Dataset: dataset (GitHub, ussamasaeed/Chest_X_Ray_Disease_Classification). Classes: cardiomegaly, effusion, infiltrate, mass, nodule, pneumonia, pneumothorax.

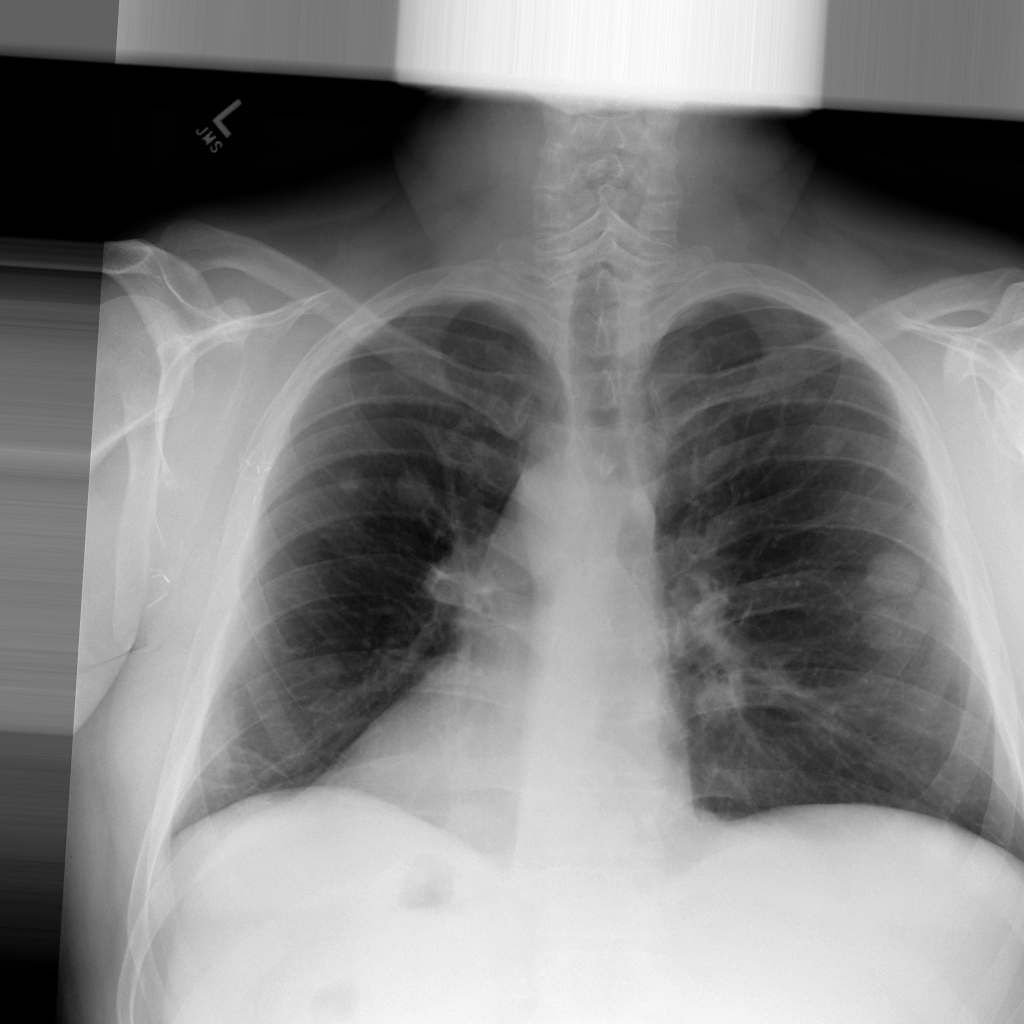
Label: nodule

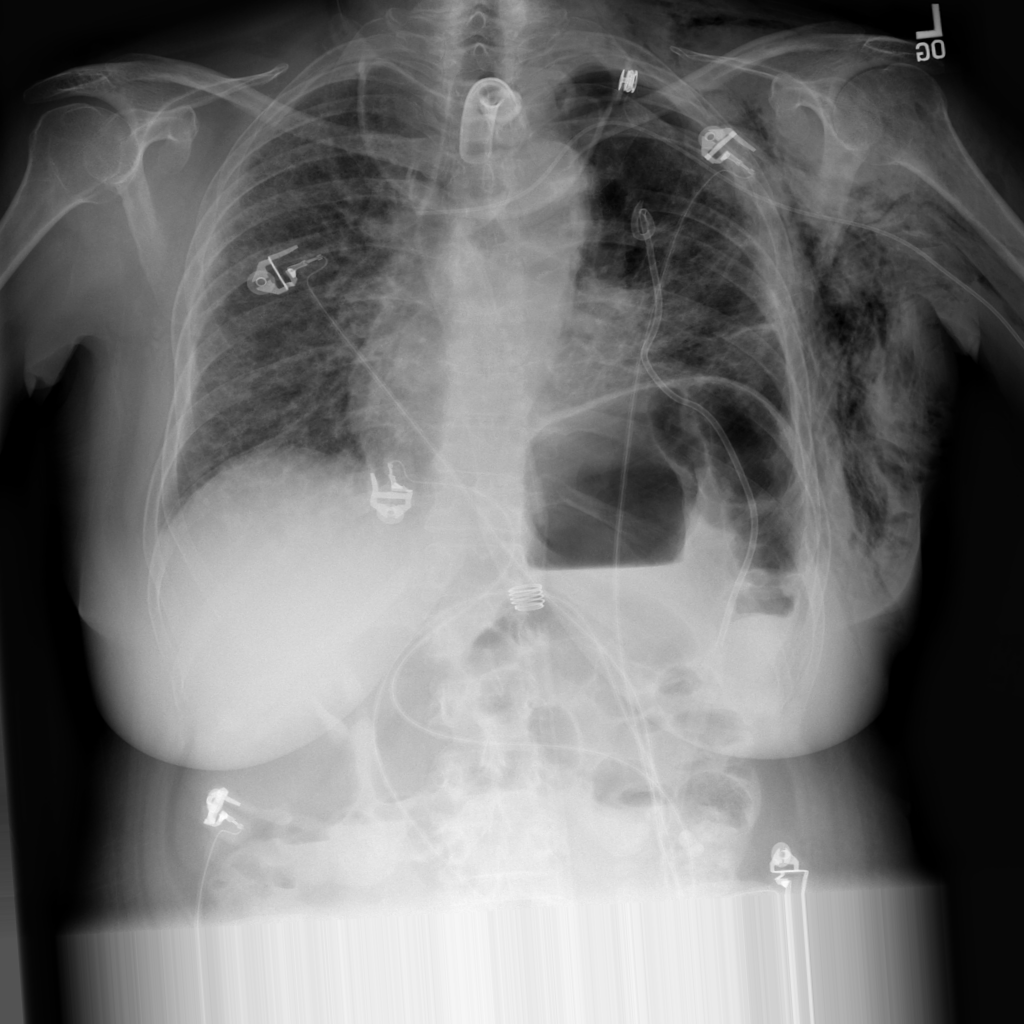
Label: pneumothorax

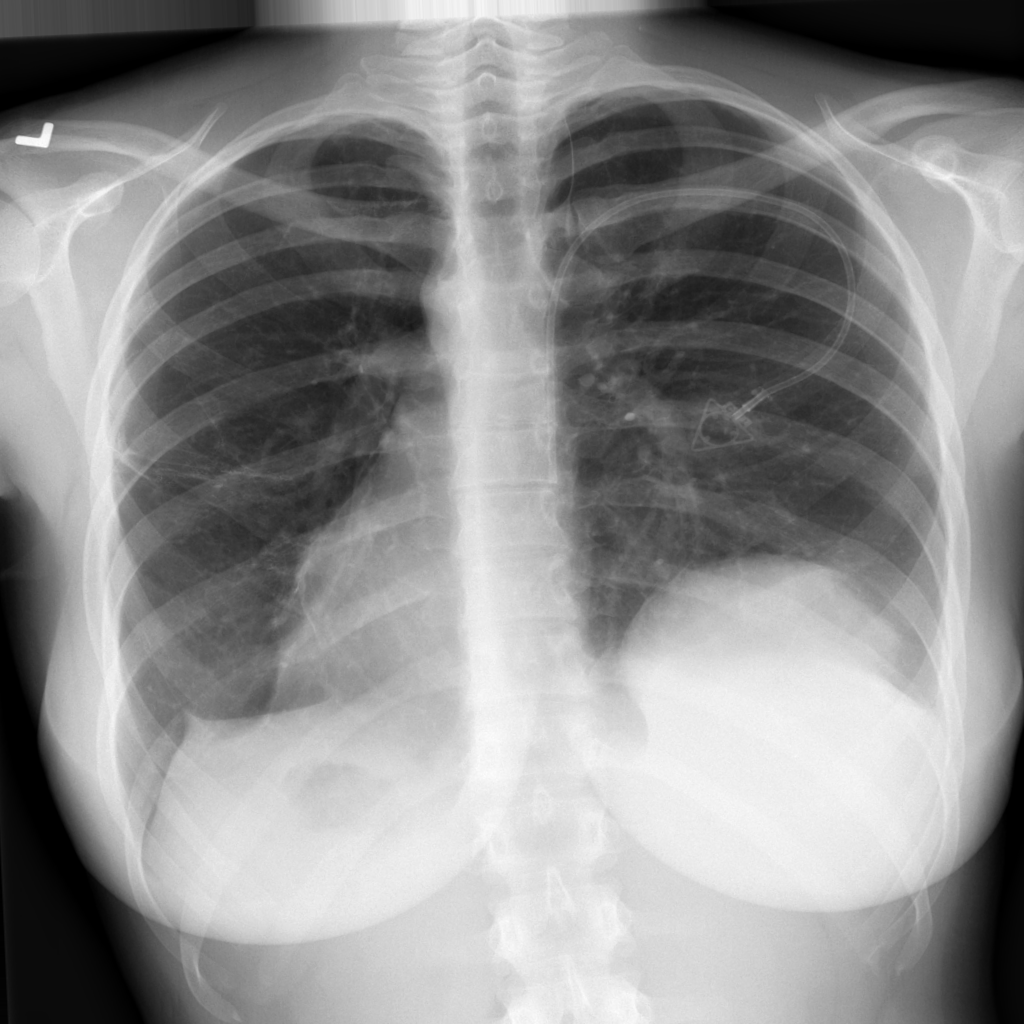
Label: mass

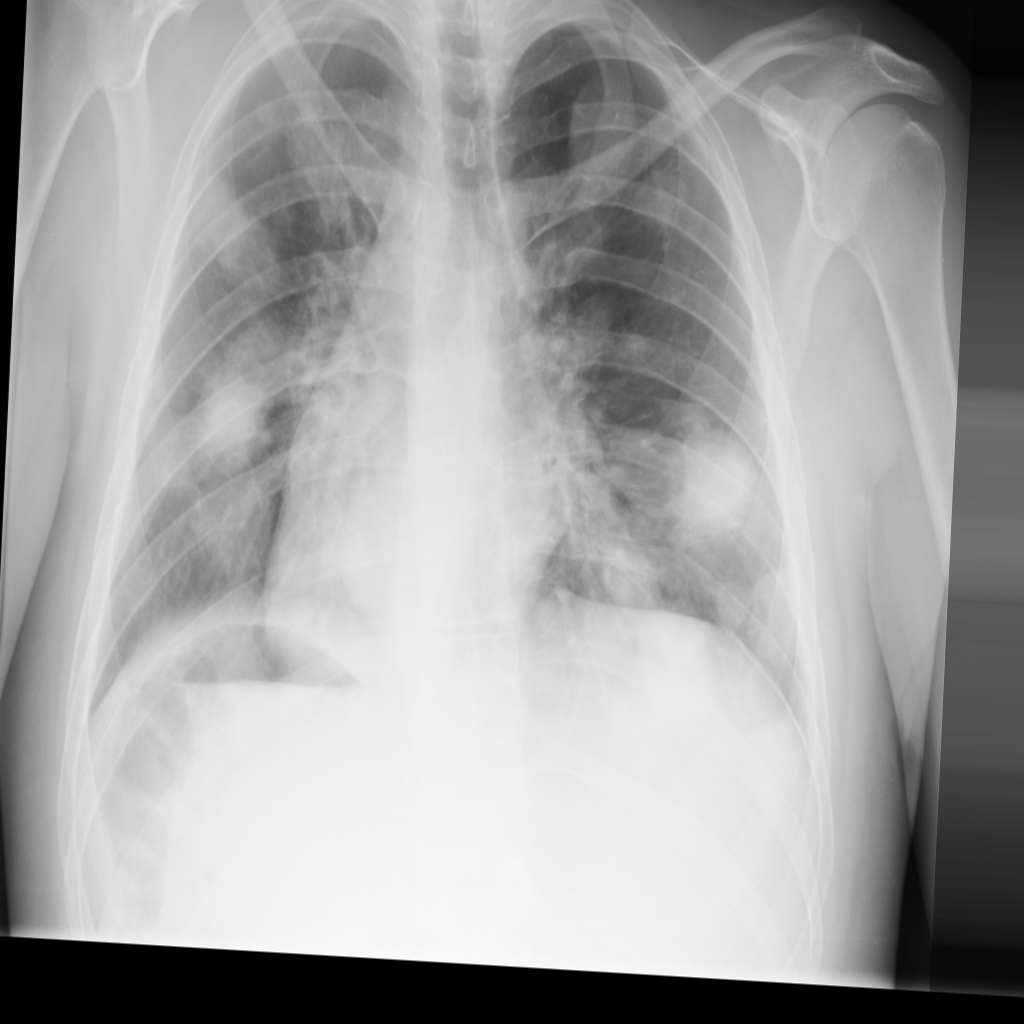
Label: mass

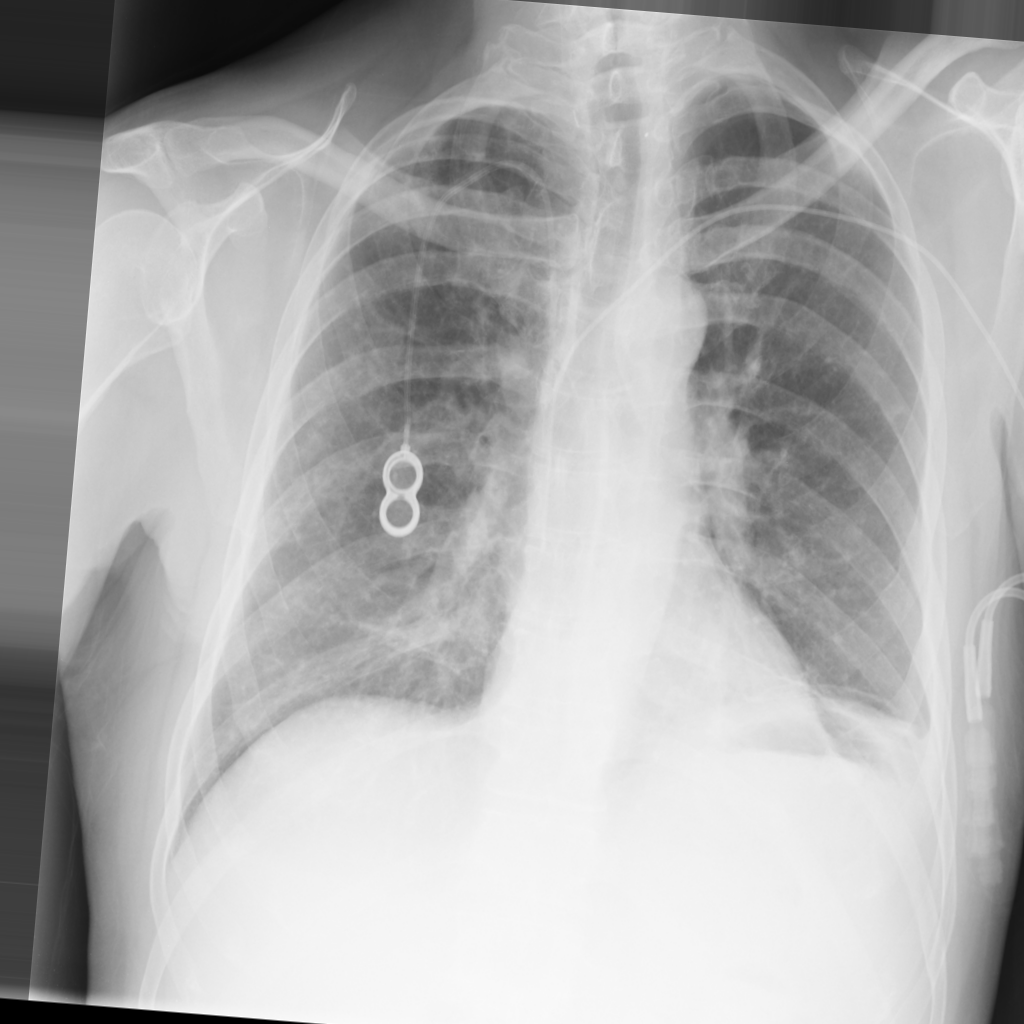
Label: infiltrate

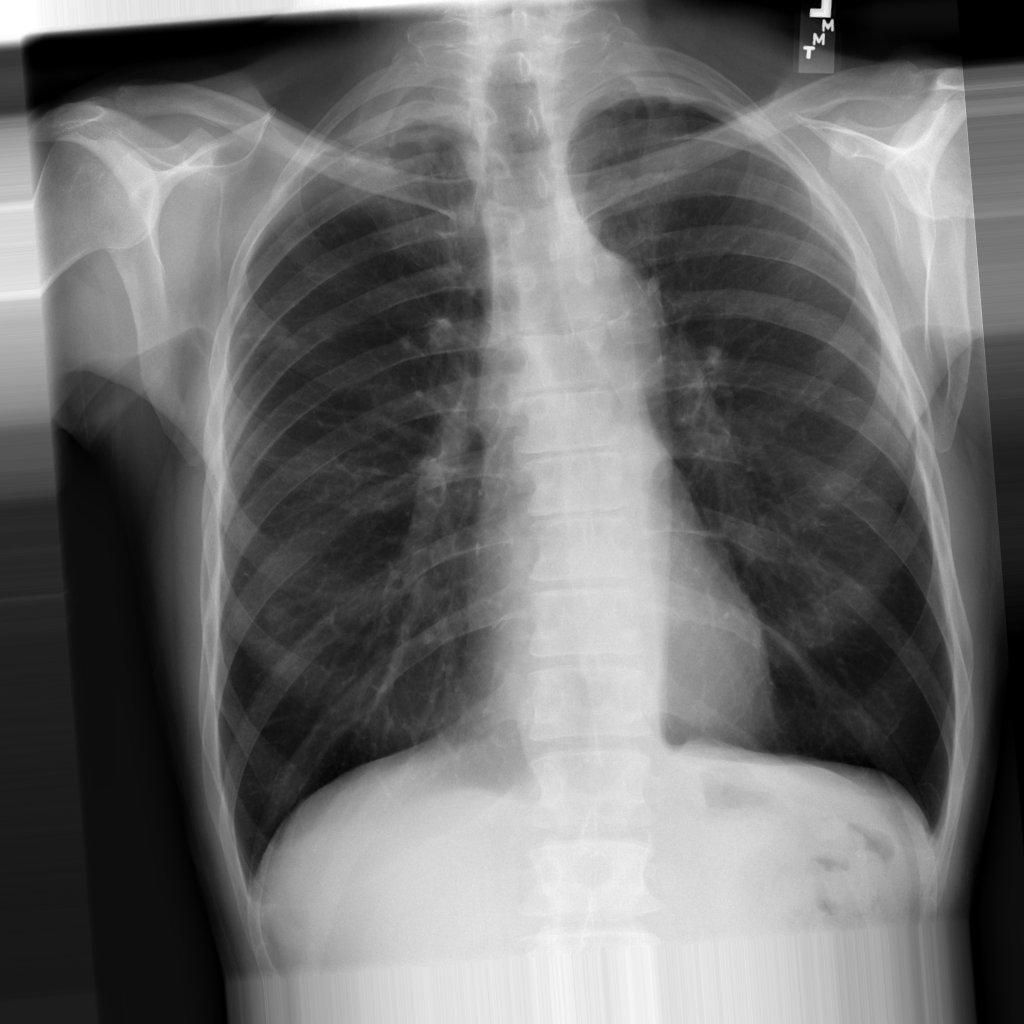
Label: nodule
